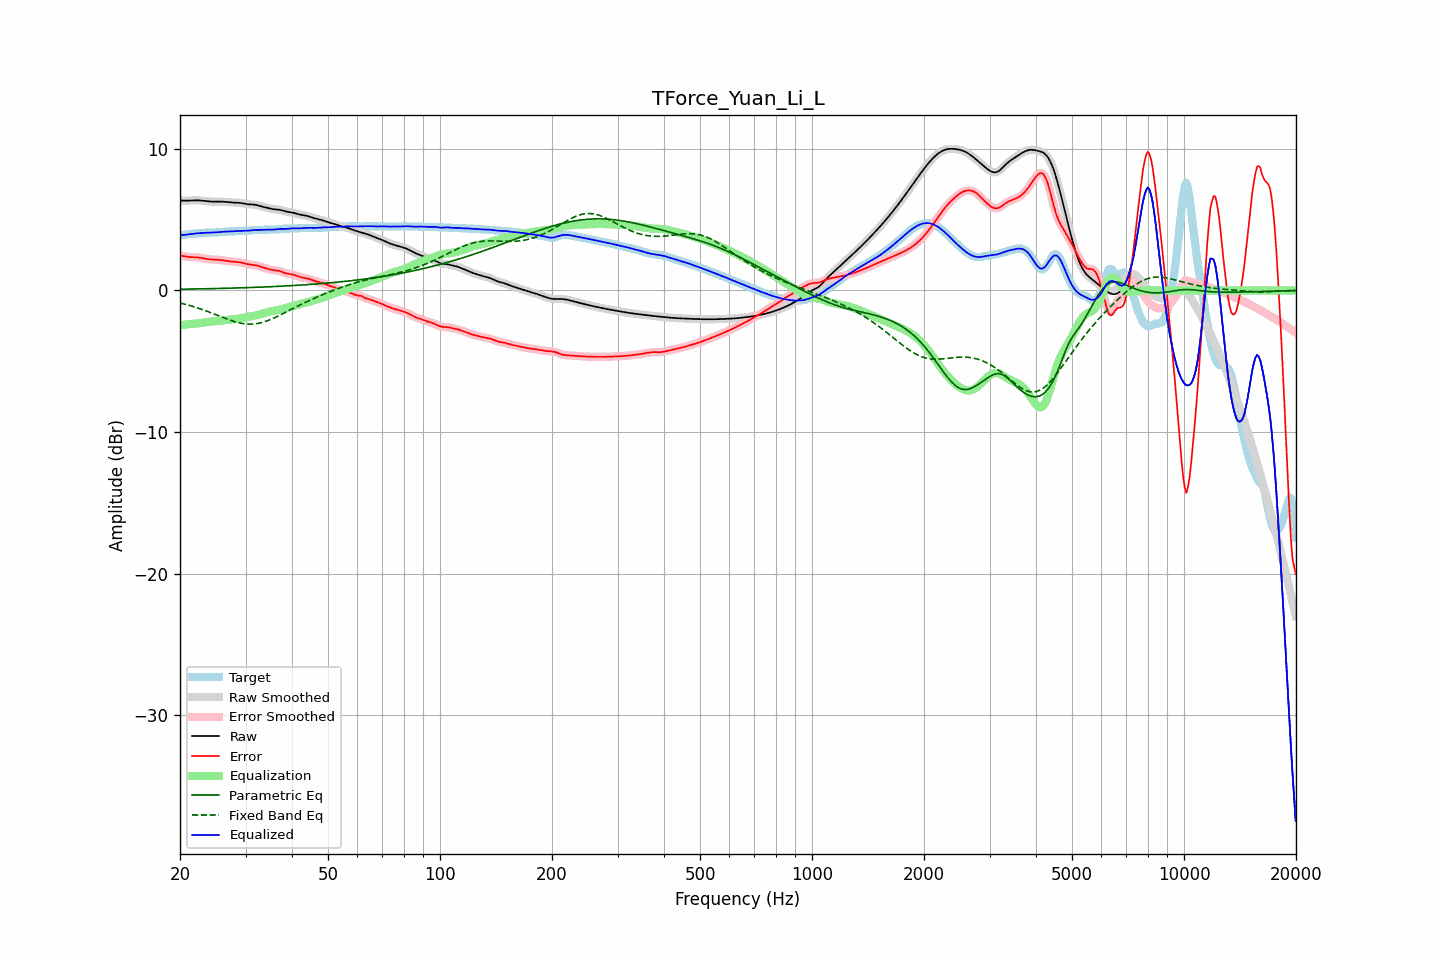

Data behind this chart, as committed beside it:
frequency, raw, error, smoothed, error_smoothed, equalization, parametric_eq, fixed_band_eq, equalized_raw, equalized_smoothed, target
20.00, 6.36, 2.47, 6.36, 2.47, -2.46, 0.09, -0.88, 3.90, 3.90, 3.89
20.20, 6.35, 2.45, 6.35, 2.45, -2.44, 0.09, -0.91, 3.91, 3.91, 3.90
20.40, 6.35, 2.43, 6.35, 2.43, -2.43, 0.09, -0.94, 3.92, 3.92, 3.92
20.61, 6.34, 2.41, 6.34, 2.41, -2.41, 0.09, -0.97, 3.93, 3.93, 3.94
20.81, 6.34, 2.39, 6.34, 2.39, -2.40, 0.09, -1.00, 3.94, 3.94, 3.95
21.02, 6.35, 2.37, 6.35, 2.37, -2.39, 0.10, -1.03, 3.96, 3.96, 3.97
21.23, 6.35, 2.36, 6.35, 2.36, -2.37, 0.10, -1.06, 3.98, 3.98, 3.99
21.44, 6.36, 2.36, 6.36, 2.36, -2.36, 0.10, -1.09, 4.00, 4.00, 4.00
21.66, 6.36, 2.35, 6.36, 2.35, -2.35, 0.10, -1.13, 4.01, 4.01, 4.01
21.87, 6.37, 2.35, 6.37, 2.35, -2.35, 0.10, -1.16, 4.02, 4.02, 4.02
22.09, 6.37, 2.34, 6.37, 2.34, -2.34, 0.11, -1.20, 4.03, 4.03, 4.02
22.31, 6.37, 2.33, 6.37, 2.33, -2.33, 0.11, -1.24, 4.04, 4.04, 4.03
22.54, 6.36, 2.32, 6.36, 2.32, -2.31, 0.11, -1.27, 4.05, 4.05, 4.04
22.76, 6.35, 2.30, 6.35, 2.30, -2.30, 0.11, -1.31, 4.06, 4.06, 4.05
22.99, 6.34, 2.28, 6.34, 2.28, -2.28, 0.12, -1.35, 4.06, 4.06, 4.06
23.22, 6.33, 2.26, 6.33, 2.26, -2.26, 0.12, -1.39, 4.07, 4.07, 4.07
23.45, 6.32, 2.24, 6.32, 2.24, -2.24, 0.12, -1.43, 4.07, 4.07, 4.08
23.69, 6.30, 2.22, 6.30, 2.22, -2.23, 0.12, -1.48, 4.08, 4.08, 4.08
23.92, 6.29, 2.21, 6.29, 2.21, -2.21, 0.12, -1.52, 4.08, 4.08, 4.09
24.16, 6.28, 2.20, 6.28, 2.20, -2.20, 0.13, -1.56, 4.08, 4.08, 4.09
24.40, 6.28, 2.19, 6.28, 2.19, -2.19, 0.13, -1.61, 4.09, 4.09, 4.09
24.65, 6.28, 2.19, 6.28, 2.18, -2.18, 0.13, -1.65, 4.09, 4.09, 4.09
24.89, 6.28, 2.18, 6.28, 2.18, -2.18, 0.13, -1.70, 4.10, 4.10, 4.10
25.14, 6.28, 2.17, 6.28, 2.17, -2.17, 0.14, -1.74, 4.11, 4.11, 4.10
25.39, 6.28, 2.17, 6.28, 2.17, -2.16, 0.14, -1.79, 4.12, 4.12, 4.11
25.65, 6.28, 2.15, 6.28, 2.15, -2.15, 0.14, -1.83, 4.13, 4.13, 4.13
25.91, 6.28, 2.14, 6.28, 2.14, -2.14, 0.15, -1.88, 4.14, 4.14, 4.14
26.16, 6.27, 2.12, 6.27, 2.12, -2.12, 0.15, -1.92, 4.15, 4.15, 4.15
26.43, 6.26, 2.10, 6.26, 2.10, -2.11, 0.15, -1.97, 4.16, 4.16, 4.16
26.69, 6.25, 2.09, 6.25, 2.09, -2.09, 0.15, -2.01, 4.16, 4.16, 4.16
26.96, 6.24, 2.07, 6.24, 2.07, -2.07, 0.16, -2.05, 4.17, 4.17, 4.17
27.23, 6.23, 2.06, 6.23, 2.06, -2.06, 0.16, -2.09, 4.17, 4.17, 4.17
27.50, 6.22, 2.04, 6.22, 2.04, -2.05, 0.16, -2.13, 4.17, 4.17, 4.18
27.77, 6.21, 2.03, 6.21, 2.03, -2.04, 0.17, -2.17, 4.17, 4.17, 4.18
28.05, 6.21, 2.03, 6.21, 2.03, -2.03, 0.17, -2.20, 4.18, 4.18, 4.18
28.33, 6.20, 2.02, 6.20, 2.02, -2.01, 0.17, -2.24, 4.19, 4.19, 4.19
28.62, 6.20, 2.01, 6.20, 2.01, -2.00, 0.18, -2.27, 4.20, 4.20, 4.19
28.90, 6.19, 1.99, 6.19, 1.99, -1.98, 0.18, -2.29, 4.21, 4.20, 4.20
29.19, 6.17, 1.97, 6.17, 1.97, -1.96, 0.18, -2.32, 4.21, 4.21, 4.20
29.48, 6.16, 1.95, 6.16, 1.95, -1.94, 0.19, -2.34, 4.22, 4.22, 4.21
29.78, 6.14, 1.92, 6.14, 1.92, -1.92, 0.19, -2.35, 4.22, 4.22, 4.22
30.08, 6.11, 1.89, 6.12, 1.89, -1.90, 0.20, -2.37, 4.22, 4.22, 4.22
30.38, 6.10, 1.86, 6.10, 1.86, -1.87, 0.20, -2.38, 4.22, 4.22, 4.23
30.68, 6.08, 1.84, 6.09, 1.84, -1.85, 0.20, -2.38, 4.23, 4.23, 4.24
30.99, 6.08, 1.83, 6.08, 1.83, -1.83, 0.21, -2.38, 4.25, 4.25, 4.25
31.30, 6.07, 1.81, 6.07, 1.81, -1.81, 0.21, -2.38, 4.26, 4.26, 4.26
31.61, 6.06, 1.80, 6.06, 1.80, -1.79, 0.22, -2.37, 4.27, 4.27, 4.26
31.93, 6.05, 1.78, 6.05, 1.78, -1.77, 0.22, -2.35, 4.28, 4.28, 4.27
32.24, 6.02, 1.76, 6.02, 1.76, -1.75, 0.22, -2.34, 4.28, 4.28, 4.27
32.57, 6.00, 1.73, 6.00, 1.73, -1.72, 0.23, -2.32, 4.28, 4.28, 4.27
32.89, 5.96, 1.69, 5.96, 1.69, -1.69, 0.23, -2.29, 4.27, 4.28, 4.27
33.22, 5.93, 1.65, 5.93, 1.65, -1.65, 0.24, -2.26, 4.28, 4.28, 4.28
33.55, 5.90, 1.61, 5.90, 1.61, -1.62, 0.24, -2.23, 4.28, 4.28, 4.29
33.89, 5.87, 1.58, 5.87, 1.58, -1.58, 0.25, -2.19, 4.29, 4.29, 4.29
34.23, 5.84, 1.55, 5.84, 1.54, -1.55, 0.25, -2.16, 4.30, 4.30, 4.30
34.57, 5.81, 1.51, 5.81, 1.51, -1.52, 0.26, -2.11, 4.30, 4.30, 4.30
34.92, 5.78, 1.48, 5.78, 1.48, -1.49, 0.26, -2.07, 4.29, 4.29, 4.30
35.27, 5.76, 1.46, 5.76, 1.46, -1.47, 0.27, -2.02, 4.29, 4.29, 4.30
35.62, 5.74, 1.44, 5.74, 1.44, -1.45, 0.27, -1.97, 4.29, 4.29, 4.30
35.97, 5.73, 1.42, 5.73, 1.42, -1.43, 0.28, -1.92, 4.30, 4.31, 4.31
... 635 more rows
